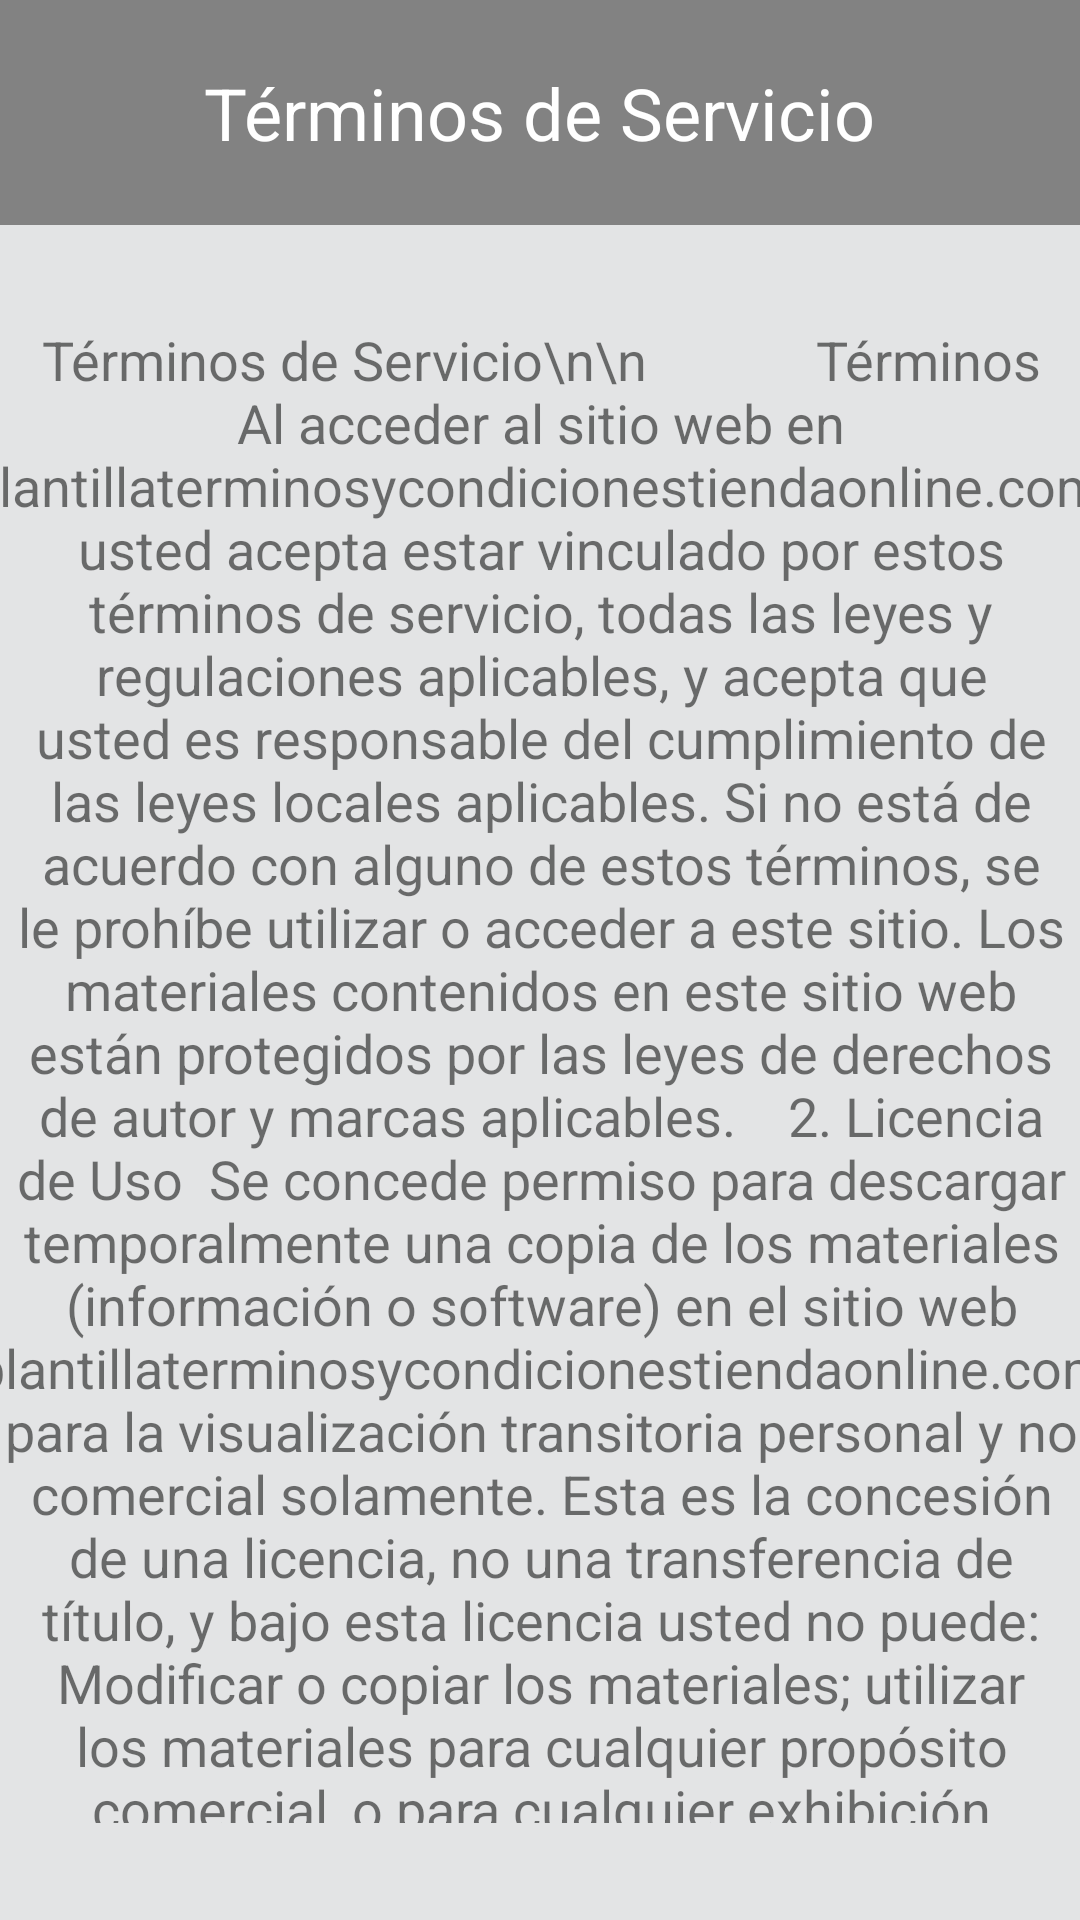

Reconstruct the res/layout file that produces this screen, plus the resources it refers to.
<!-- AndroidManifest.xml: application theme Theme.ProyectoE7Bedu -->
<!-- res/layout/activity_ter_servicio.xml -->
<?xml version="1.0" encoding="utf-8"?>
<androidx.constraintlayout.widget.ConstraintLayout xmlns:android="http://schemas.android.com/apk/res/android"
    xmlns:app="http://schemas.android.com/apk/res-auto"
    xmlns:tools="http://schemas.android.com/tools"
    android:layout_width="match_parent"
    android:layout_height="match_parent"
    tools:context=".Ter_Servicio">

    <View
        android:id="@+id/background1"
        android:layout_width="match_parent"
        android:layout_height="match_parent"
        android:background="#E3E4E5"
        app:layout_constraintBottom_toBottomOf="parent"
        app:layout_constraintEnd_toEndOf="parent"
        app:layout_constraintStart_toStartOf="parent"
        app:layout_constraintTop_toTopOf="parent"
        tools:ignore="DuplicateIds" />


    <View
        android:id="@+id/topbar"
        android:layout_width="413dp"
        android:layout_height="75dp"
        android:background="#828282"
        app:layout_constraintEnd_toEndOf="parent"
        app:layout_constraintStart_toStartOf="parent"
        app:layout_constraintTop_toTopOf="@+id/background1"
        tools:ignore="InvalidId,MissingConstraints" />

    <TextView
        android:id="@+id/textView5"
        android:layout_width="wrap_content"
        android:layout_height="wrap_content"
        android:text="Términos de Servicio"
        android:textColor="#FFFFFF"
        android:textSize="24sp"
        app:layout_constraintBottom_toBottomOf="@+id/topbar"
        app:layout_constraintEnd_toEndOf="parent"
        app:layout_constraintStart_toStartOf="parent"
        app:layout_constraintTop_toTopOf="parent"
        tools:ignore="MissingConstraints,UnknownId" />

    <ScrollView
        android:id="@+id/scroll"
        android:layout_width="386dp"
        android:layout_height="500dp"
        app:layout_constraintBottom_toBottomOf="parent"
        app:layout_constraintEnd_toEndOf="parent"
        app:layout_constraintStart_toStartOf="parent"
        app:layout_constraintTop_toBottomOf="@+id/topbar"
        tools:ignore="MissingConstraints">

        <TextView
            android:id="@+id/textView6"
            android:layout_width="match_parent"
            android:layout_height="match_parent"
            android:text="Términos de Servicio\n\n
            Términos

Al acceder al sitio web en plantillaterminosycondicionestiendaonline.com, usted acepta estar vinculado por estos términos de servicio, todas las leyes y regulaciones aplicables, y acepta que usted es responsable del cumplimiento de las leyes locales aplicables. Si no está de acuerdo con alguno de estos términos, se le prohíbe utilizar o acceder a este sitio. Los materiales contenidos en este sitio web están protegidos por las leyes de derechos de autor y marcas aplicables.



2. Licencia de Uso

Se concede permiso para descargar temporalmente una copia de los materiales (información o software) en el sitio web plantillaterminosycondicionestiendaonline.com para la visualización transitoria personal y no comercial solamente. Esta es la concesión de una licencia, no una transferencia de título, y bajo esta licencia usted no puede:



Modificar o copiar los materiales; utilizar los materiales para cualquier propósito comercial, o para cualquier exhibición pública (comercial o no comercial); intentar descompilar o realizar ingeniería inversa de cualquier software contenido en el sitio web de plantillaterminosycondicionestiendaonline.com; eliminar cualquier Copyright u otras anotaciones propietarias de los materiales; o
transferir los materiales a otra persona o «reflejar» los materiales en cualquier otro servidor.



Esta licencia se terminará automáticamente si usted viola cualquiera de estas restricciones y puede ser terminada por plantillaterminosycondicionestiendaonline.com en cualquier momento. Al terminar su visualización de estos materiales o al finalizar esta licencia, debe destruir cualquier material descargado en su posesión ya sea en formato electrónico o impreso.



3. Responsabilidad

Los materiales del sitio web de plantillaterminosycondicionestiendaonline.com se proporcionan «tal cual». plantillaterminosycondicionestiendaonline.com no otorga ninguna garantía, expresa o implícita, y por la presente renuncia y niega todas las demás garantías, incluyendo, sin limitación, garantías implícitas o condiciones de comerciabilidad, idoneidad para un propósito en particular, o no infracción de propiedad intelectual u otra violación de derechos.



Además, plantillaterminosycondicionestiendaonline.com no garantiza ni hace ninguna representación con respecto a la exactitud, los resultados probables, o la confiabilidad del uso de los materiales en su sitio web o de otra manera relacionado con tales materiales o en cualquier sitio vinculado a este lugar.



4. Limitaciones

En ningún caso plantillaterminosycondicionestiendaonline.com o sus proveedores serán responsables de ningún daño (incluyendo, sin limitación, daños por pérdida de datos o beneficio, o debido a la interrupción del negocio) que surjan del uso o la incapacidad de utilizar los materiales en el sitio web de plantillaterminosycondicionestiendaonline.com, incluso si plantillaterminosycondicionestiendaonline.com o un representante autorizado de plantillaterminosycondicionestiendaonline.com ha sido notificado verbalmente o por escrito de la posibilidad de tal daño. Debido a que algunas jurisdicciones no permiten limitaciones a las garantías implícitas, o limitaciones de responsabilidad por daños consecuentes o incidentales, es posible que estas limitaciones no se apliquen a usted.



5. Exactitud de Materiales

Los materiales que aparecen en el sitio web de plantillaterminosycondicionestiendaonline.com pueden incluir errores técnicos, tipográficos o fotográficos. plantillaterminosycondicionestiendaonline.com no garantiza que cualquiera de los materiales en su sitio web son exactos, completos o actuales. plantillaterminosycondicionestiendaonline.com puede realizar cambios en los materiales contenidos en su sitio web en cualquier momento sin previo aviso. Sin embargo plantillaterminosycondicionestiendaonline.com no se compromete a actualizar los materiales.



6. Enlaces

plantillaterminosycondicionestiendaonline.com no ha revisado todos los sitios vinculados a su sitio web y no es responsable de los contenidos de dicho sitio vinculado. plantillaterminosycondicionestiendaonline.com puede Agregar vínculo (s) o texto al código incrustado. La inclusión de cualquier enlace no implica la aprobación por plantillaterminosycondicionestiendaonline.com del sitio. El uso de cualquier sitio web vinculado es bajo el propio riesgo del usuario.



7. Modificaciones

plantillaterminosycondicionestiendaonline.com puede revisar estos términos de servicio para su sitio web en cualquier momento sin previo aviso. Al utilizar este sitio web, usted acepta estar vinculado por la versión actual de estos términos de servicio.



8. Ley Aplicable

Estos términos y condiciones se rigen e interpretan de acuerdo con las leyes globales y usted se somete irrevocablemente a la jurisdicción exclusiva de los tribunales en ese estado o ubicación."
            android:textAlignment="center"
            android:textSize="18sp"
            app:layout_constraintBottom_toBottomOf="@+id/scroll"
            app:layout_constraintEnd_toEndOf="@+id/scroll"
            app:layout_constraintStart_toStartOf="@+id/scroll"
            app:layout_constraintTop_toTopOf="@+id/scroll"
            tools:ignore="MissingConstraints" />
    </ScrollView>


</androidx.constraintlayout.widget.ConstraintLayout>
<!-- resources referenced by this layout -->
<resources>
  <style name="Theme.ProyectoE7Bedu" parent="Theme.MaterialComponents.DayNight.DarkActionBar">
          
          <item name="colorPrimary">@color/purple_500</item>
          <item name="colorPrimaryVariant">@color/purple_700</item>
          <item name="colorOnPrimary">@color/white</item>
          
          <item name="colorSecondary">@color/teal_200</item>
          <item name="colorSecondaryVariant">@color/teal_700</item>
          <item name="colorOnSecondary">@color/black</item>
          
          <item name="android:statusBarColor" tools:targetApi="l">?attr/colorPrimaryVariant</item>
          
      </style>
  <color name="purple_500">#FF6200EE</color>
  <color name="purple_700">#FF3700B3</color>
  <color name="white">#FFFFFFFF</color>
  <color name="teal_200">#FF03DAC5</color>
  <color name="teal_700">#FF018786</color>
  <color name="black">#FF000000</color>
</resources>
